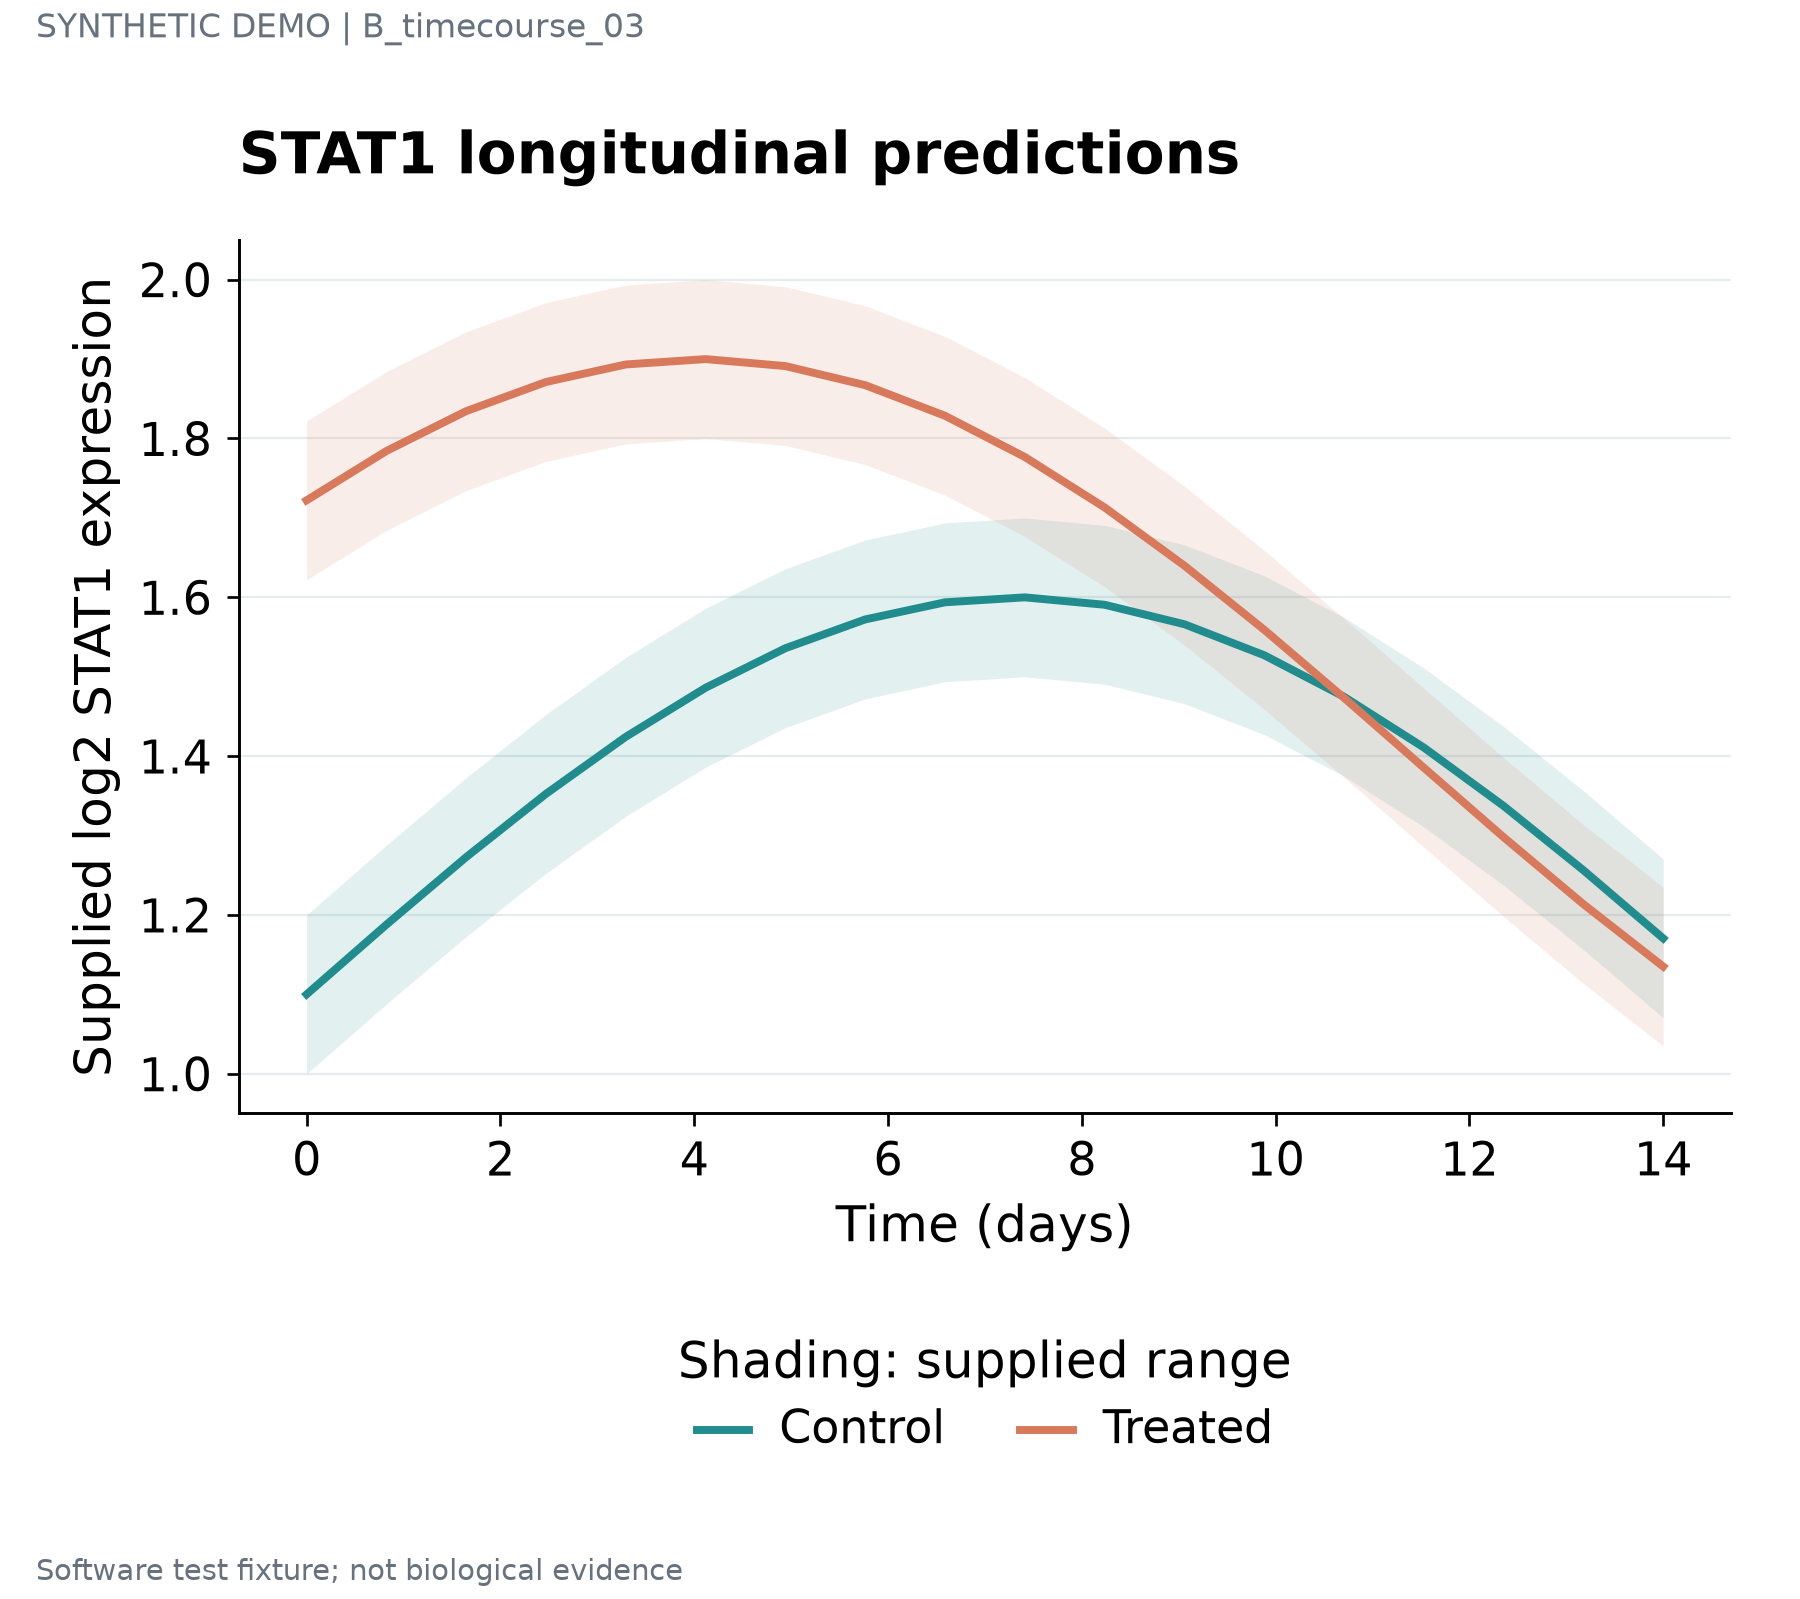

Values plotted in this chart, from the file beside it:
series	label	x	y	lower	upper	panel_id
Control	STAT1 · 1	0.0	1.1	1.0	1.2	p1
Control	IRF7 · 2	0.8235	1.188	1.088	1.288	p1
Control	ISG15 · 3	1.647	1.273	1.173	1.373	p1
Control	COL1A1 · 4	2.471	1.353	1.253	1.453	p1
Control	NDUFA1 · 5	3.294	1.424	1.324	1.524	p1
Control	SRSF1 · 6	4.118	1.486	1.386	1.586	p1
Control	STAT1 · 7	4.941	1.536	1.436	1.636	p1
Control	IRF7 · 8	5.765	1.572	1.472	1.672	p1
Control	ISG15 · 9	6.588	1.594	1.494	1.694	p1
Control	COL1A1 · 10	7.412	1.6	1.5	1.7	p1
Control	NDUFA1 · 11	8.235	1.591	1.491	1.691	p1
Control	SRSF1 · 12	9.059	1.566	1.466	1.666	p1
Control	STAT1 · 13	9.882	1.527	1.427	1.627	p1
Control	IRF7 · 14	10.71	1.475	1.375	1.575	p1
Control	ISG15 · 15	11.53	1.411	1.311	1.511	p1
Control	COL1A1 · 16	12.35	1.337	1.237	1.437	p1
Control	NDUFA1 · 17	13.18	1.256	1.156	1.356	p1
Control	SRSF1 · 18	14.0	1.171	1.071	1.271	p1
Treated	STAT1 · 1	0.0	1.722	1.622	1.822	p1
Treated	IRF7 · 2	0.8235	1.784	1.684	1.884	p1
Treated	ISG15 · 3	1.647	1.834	1.734	1.934	p1
Treated	COL1A1 · 4	2.471	1.871	1.771	1.971	p1
Treated	NDUFA1 · 5	3.294	1.893	1.793	1.993	p1
Treated	SRSF1 · 6	4.118	1.9	1.8	2	p1
Treated	STAT1 · 7	4.941	1.891	1.791	1.991	p1
Treated	IRF7 · 8	5.765	1.867	1.767	1.967	p1
Treated	ISG15 · 9	6.588	1.829	1.729	1.929	p1
Treated	COL1A1 · 10	7.412	1.777	1.677	1.877	p1
Treated	NDUFA1 · 11	8.235	1.713	1.613	1.813	p1
Treated	SRSF1 · 12	9.059	1.64	1.54	1.74	p1
Treated	STAT1 · 13	9.882	1.559	1.459	1.659	p1
Treated	IRF7 · 14	10.71	1.473	1.373	1.573	p1
Treated	ISG15 · 15	11.53	1.386	1.286	1.486	p1
Treated	COL1A1 · 16	12.35	1.298	1.198	1.398	p1
Treated	NDUFA1 · 17	13.18	1.214	1.114	1.314	p1
Treated	SRSF1 · 18	14.0	1.135	1.035	1.235	p1
